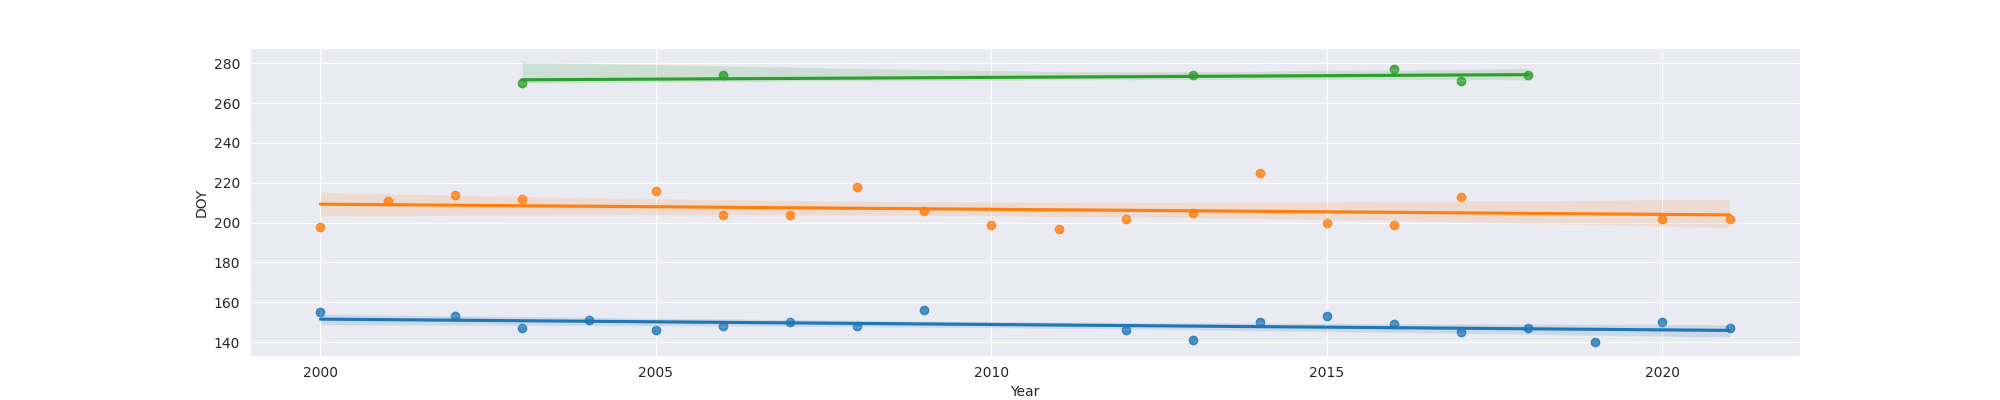

The file beside this chart, header and first rows:
Year, MO, OW, FO
2000, 155, 198.0, 
2001, , 211.0, 
2002, 153, 214.0, 
2003, 147, 212.0, 270.0
2004, 151, , 
2005, 146, 216.0, 
2006, 148, 204.0, 274.0
2007, 150, 204.0, 
2008, 148, 218.0, 
2009, 156, 206.0, 
2010, , 199.0, 
2011, , 197.0, 
2012, 146, 202.0, 
2013, 141, 205.0, 274.0
2014, 150, 225.0, 
2015, 153, 200.0, 
2016, 149, 199.0, 277.0
2017, 145, 213.0, 271.0
2018, 147, , 274.0
2019, 140, , 
2020, 150, 202.0, 
2021, 147, 202.0, 
